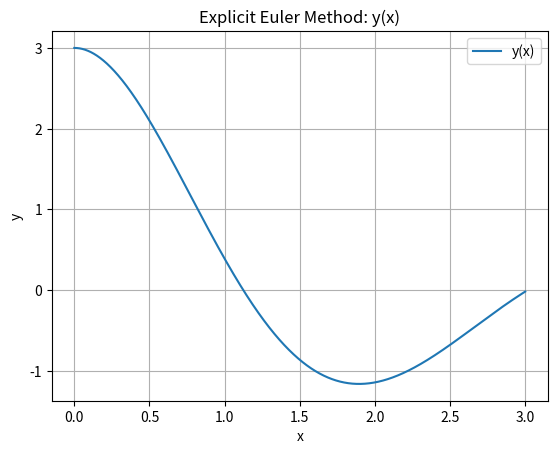
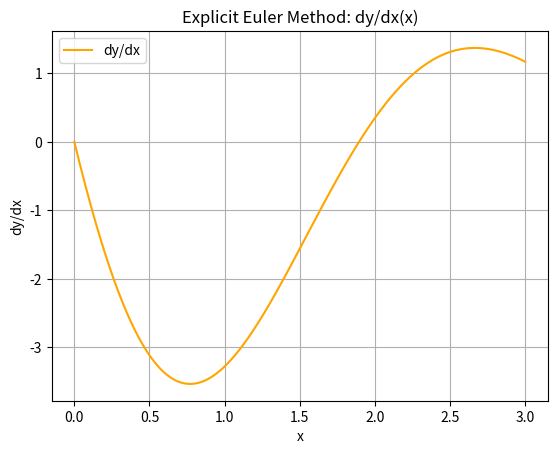

The matplotlib source for these figures, in order:
# section_10_01_02_explicit_euler_shooting.py
# (10.1) 선형 Shooting Method
# (10.1.2) Explicit Euler Method 예제
# Explicit Euler Method 코드 1

import numpy as np
import matplotlib.pyplot as plt

# ------------------------------------------------------------------
# 계수 정의
# y'' + B y' + A y = 0
# ------------------------------------------------------------------
A = 3.0
B = 1.0

# 상태방정식 행렬
# [ y'     ] = [ 0   1 ] [ y     ]
# [ y''    ]   [ -A -B ] [ y'    ]
A_ = np.array([[0.0, 1.0],
               [-A, -B]])

# ------------------------------------------------------------------
# 수치해석 설정
# ------------------------------------------------------------------
dx = 0.0005
x_end = 3.0

# 초기 조건 (Shooting 초기 추정)
# y(0) = 3, dy/dx(0) = 0
y0 = np.array([3.0, 0.0])

# ------------------------------------------------------------------
# Explicit Forward Euler Method
# ------------------------------------------------------------------
n_steps = int(x_end / dx) + 1
x = np.zeros(n_steps)
y = np.zeros((2, n_steps))

y[:, 0] = y0

for n in range(n_steps - 1):
    x[n + 1] = x[n] + dx
    y[:, n + 1] = (np.eye(2) + dx * A_) @ y[:, n]

# ------------------------------------------------------------------
# 결과 시각화
# ------------------------------------------------------------------
# y(x)
plt.figure()
plt.plot(x, y[0, :], label='y(x)')
plt.xlabel('x')
plt.ylabel('y')
plt.title('Explicit Euler Method: y(x)')
plt.grid()
plt.legend()

# dy/dx
plt.figure()
plt.plot(x, y[1, :], label='dy/dx', color='orange')
plt.xlabel('x')
plt.ylabel('dy/dx')
plt.title('Explicit Euler Method: dy/dx(x)')
plt.grid()
plt.legend()

plt.show()
